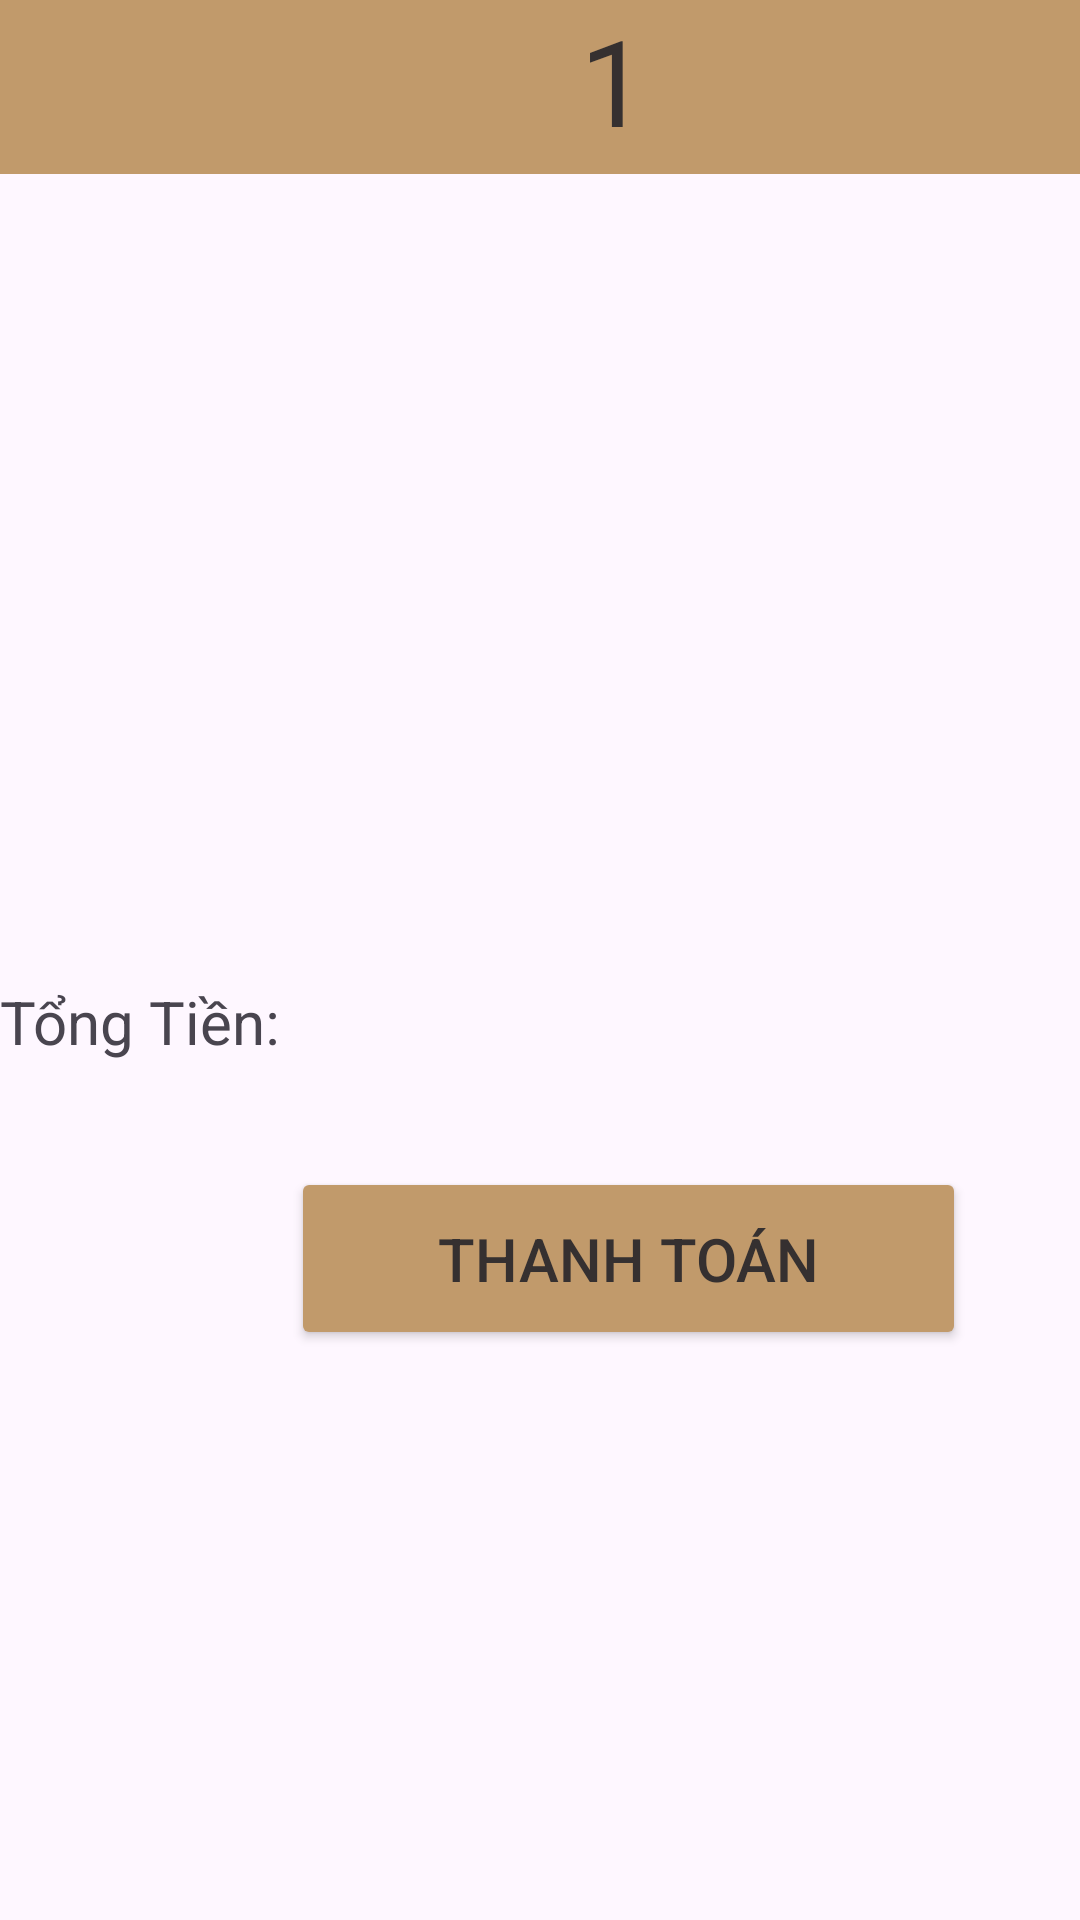

Reconstruct the res/layout file that produces this screen, plus the resources it refers to.
<!-- AndroidManifest.xml: application theme Theme.Quanlycaphe -->
<!-- res/layout/activity_ban1.xml -->
<?xml version="1.0" encoding="utf-8"?>
<androidx.constraintlayout.widget.ConstraintLayout xmlns:android="http://schemas.android.com/apk/res/android"
    xmlns:app="http://schemas.android.com/apk/res-auto"
    xmlns:tools="http://schemas.android.com/tools"
    android:id="@+id/main"
    android:layout_width="match_parent"
    android:layout_height="match_parent"
    tools:context=".ban.ban1">

    <LinearLayout
        android:layout_width="409dp"
        android:layout_height="729dp"
        android:orientation="vertical"
        tools:layout_editor_absoluteX="1dp"
        tools:layout_editor_absoluteY="1dp">
        <TextView
            android:id="@+id/textView6"
            android:layout_width="match_parent"
            android:layout_height="58dp"
            android:background="#565656"
            android:backgroundTint="#C19A6B"
            android:text="1"
            android:textAlignment="center"
            android:textColor="#353030"
            android:textSize="40sp" />

        <LinearLayout
            android:layout_width="match_parent"
            android:layout_height="wrap_content"
            android:orientation="horizontal">

            <LinearLayout
                android:layout_width="match_parent"
                android:layout_height="11dp"
                android:orientation="horizontal"></LinearLayout>
        </LinearLayout>

        <LinearLayout
            android:layout_width="match_parent"
            android:layout_height="258dp"
            android:orientation="horizontal">

            <ListView
                android:id="@+id/lv1"
                android:layout_width="match_parent"
                android:layout_height="match_parent" />
        </LinearLayout>

        <LinearLayout
            android:layout_width="match_parent"
            android:layout_height="62dp"
            android:orientation="horizontal">

            <TextView
                android:id="@+id/textView12"
                android:layout_width="1dp"
                android:layout_height="37dp"
                android:layout_weight="1"
                android:text="Tổng Tiền:"
                android:textSize="20sp" />

            <TextView
                android:id="@+id/txt_tongtien11"
                android:layout_width="wrap_content"
                android:layout_height="37dp"
                android:layout_weight="1"
                android:textSize="20sp" />
        </LinearLayout>

        <LinearLayout
            android:layout_width="match_parent"
            android:layout_height="61dp"
            android:orientation="horizontal">

            <LinearLayout
                android:layout_width="97dp"
                android:layout_height="match_parent"
                android:orientation="horizontal"></LinearLayout>

            <LinearLayout
                android:layout_width="225dp"
                android:layout_height="match_parent"
                android:orientation="horizontal">

                <Button
                    android:id="@+id/btn_tt1"
                    android:layout_width="wrap_content"
                    android:layout_height="61dp"
                    android:layout_weight="1"
                    android:backgroundTint="#C19A6B"
                    android:text="THANH TOÁN"
                    android:textColor="#353030"
                    android:textColorLink="#805C5C"
                    android:textSize="20sp" />
            </LinearLayout>

        </LinearLayout>

        <LinearLayout
            android:layout_width="match_parent"
            android:layout_height="244dp"
            android:orientation="horizontal">

            <ListView
                android:id="@+id/lv11"
                android:layout_width="match_parent"
                android:layout_height="match_parent" />
        </LinearLayout>

        <LinearLayout
            android:layout_width="match_parent"
            android:layout_height="36dp"
            android:orientation="horizontal">

            <LinearLayout
                android:layout_width="367dp"
                android:layout_height="match_parent"
                android:orientation="vertical"></LinearLayout>

            <LinearLayout
                android:layout_width="match_parent"
                android:layout_height="match_parent"
                android:orientation="horizontal">

                <ImageButton
                    android:id="@+id/imgbtn_back1"
                    android:layout_width="wrap_content"
                    android:layout_height="wrap_content"
                    android:layout_weight="1"
                    app:srcCompat="@drawable/back" />
            </LinearLayout>
        </LinearLayout>

    </LinearLayout>
</androidx.constraintlayout.widget.ConstraintLayout>
<!-- resources referenced by this layout -->
<resources>
  <!-- drawable back: png bitmap (drawable, 9191 bytes) -->
  <style name="Theme.Quanlycaphe" parent="Base.Theme.Quanlycaphe" />
  <style name="Base.Theme.Quanlycaphe" parent="Theme.Material3.DayNight.NoActionBar">
          
          
      </style>
</resources>
